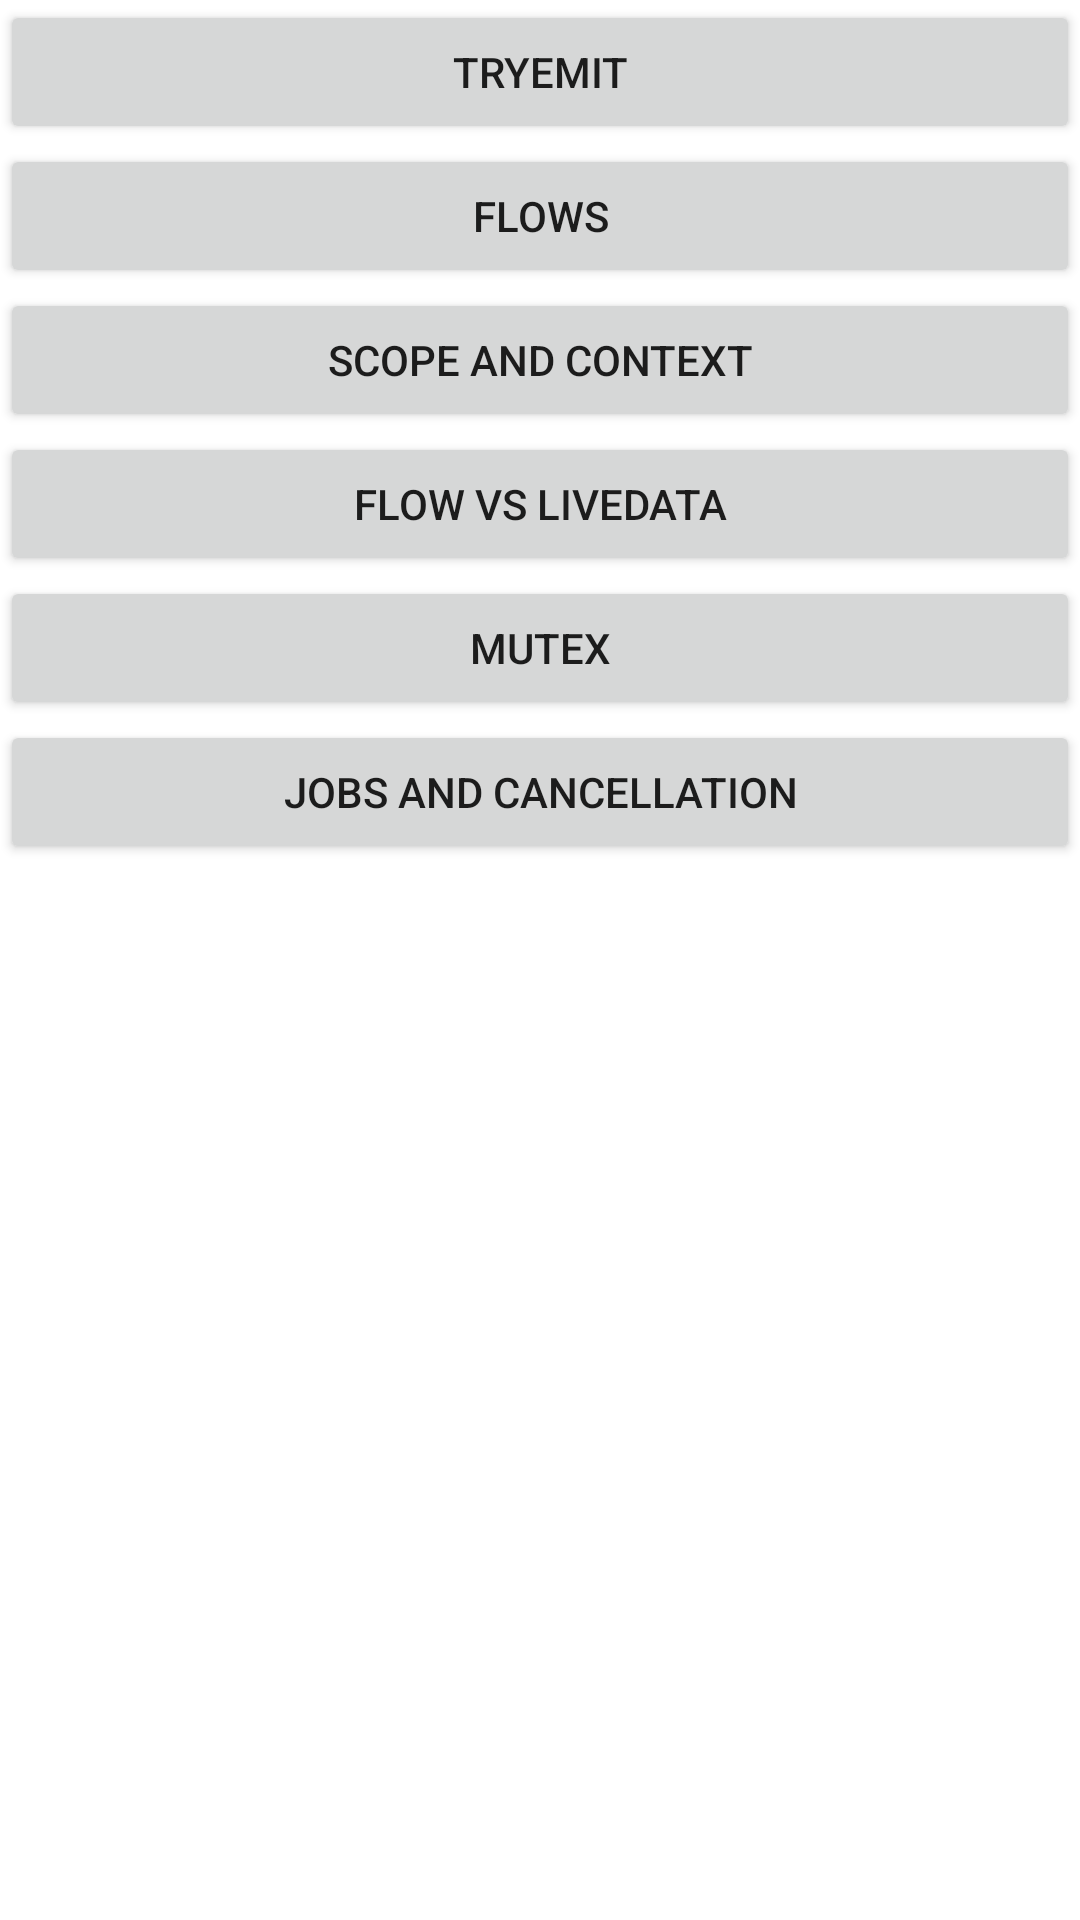

Android layout source for this screen:
<!-- AndroidManifest.xml: application theme Theme.Coroutines -->
<!-- res/layout/activity_main.xml -->
<?xml version="1.0" encoding="utf-8"?>
<LinearLayout xmlns:android="http://schemas.android.com/apk/res/android"
    xmlns:app="http://schemas.android.com/apk/res-auto"
    xmlns:tools="http://schemas.android.com/tools"
    android:layout_width="match_parent"
    android:layout_height="match_parent"
    android:layout_margin="30dp"
    android:orientation="vertical"
    tools:context=".MainActivity">

    <Button
        android:id="@+id/tryEmitBtn"
        android:layout_width="match_parent"
        android:layout_height="wrap_content"
        android:text="tryEmit"/>

    <Button
        android:id="@+id/flowsBtn"
        android:layout_width="match_parent"
        android:layout_height="wrap_content"
        android:text="Flows"/>

    <Button
        android:id="@+id/scopeContextBtn"
        android:layout_width="match_parent"
        android:layout_height="wrap_content"
        android:text="Scope And Context"/>


    <Button
        android:id="@+id/flowVsLiveDataBtn"
        android:layout_width="match_parent"
        android:layout_height="wrap_content"
        android:text="Flow Vs LiveData"/>

    <Button
        android:id="@+id/mutexBtn"
        android:layout_width="match_parent"
        android:layout_height="wrap_content"
        android:text="Mutex"/>

    <Button
        android:id="@+id/jobsBtn"
        android:layout_width="match_parent"
        android:layout_height="wrap_content"
        android:text="Jobs and Cancellation"/>

</LinearLayout>
<!-- resources referenced by this layout -->
<resources>
  <style name="Theme.Coroutines" parent="Theme.MaterialComponents.DayNight.DarkActionBar">
          
          <item name="colorPrimary">@color/purple_500</item>
          <item name="colorPrimaryVariant">@color/purple_700</item>
          <item name="colorOnPrimary">@color/white</item>
          
          <item name="colorSecondary">@color/teal_200</item>
          <item name="colorSecondaryVariant">@color/teal_700</item>
          <item name="colorOnSecondary">@color/black</item>
          
          <item name="android:statusBarColor">?attr/colorPrimaryVariant</item>
          
      </style>
  <!-- not gathered from this repository: default colours our renderer supplied (Android Studio template values) -->
  <color name="purple_500">#FF6200EE</color>
  <color name="purple_700">#FF3700B3</color>
  <color name="teal_200">#FF03DAC5</color>
  <color name="teal_700">#FF018786</color>
  <color name="black">#FF000000</color>
  <color name="white">#FFFFFFFF</color>
</resources>
